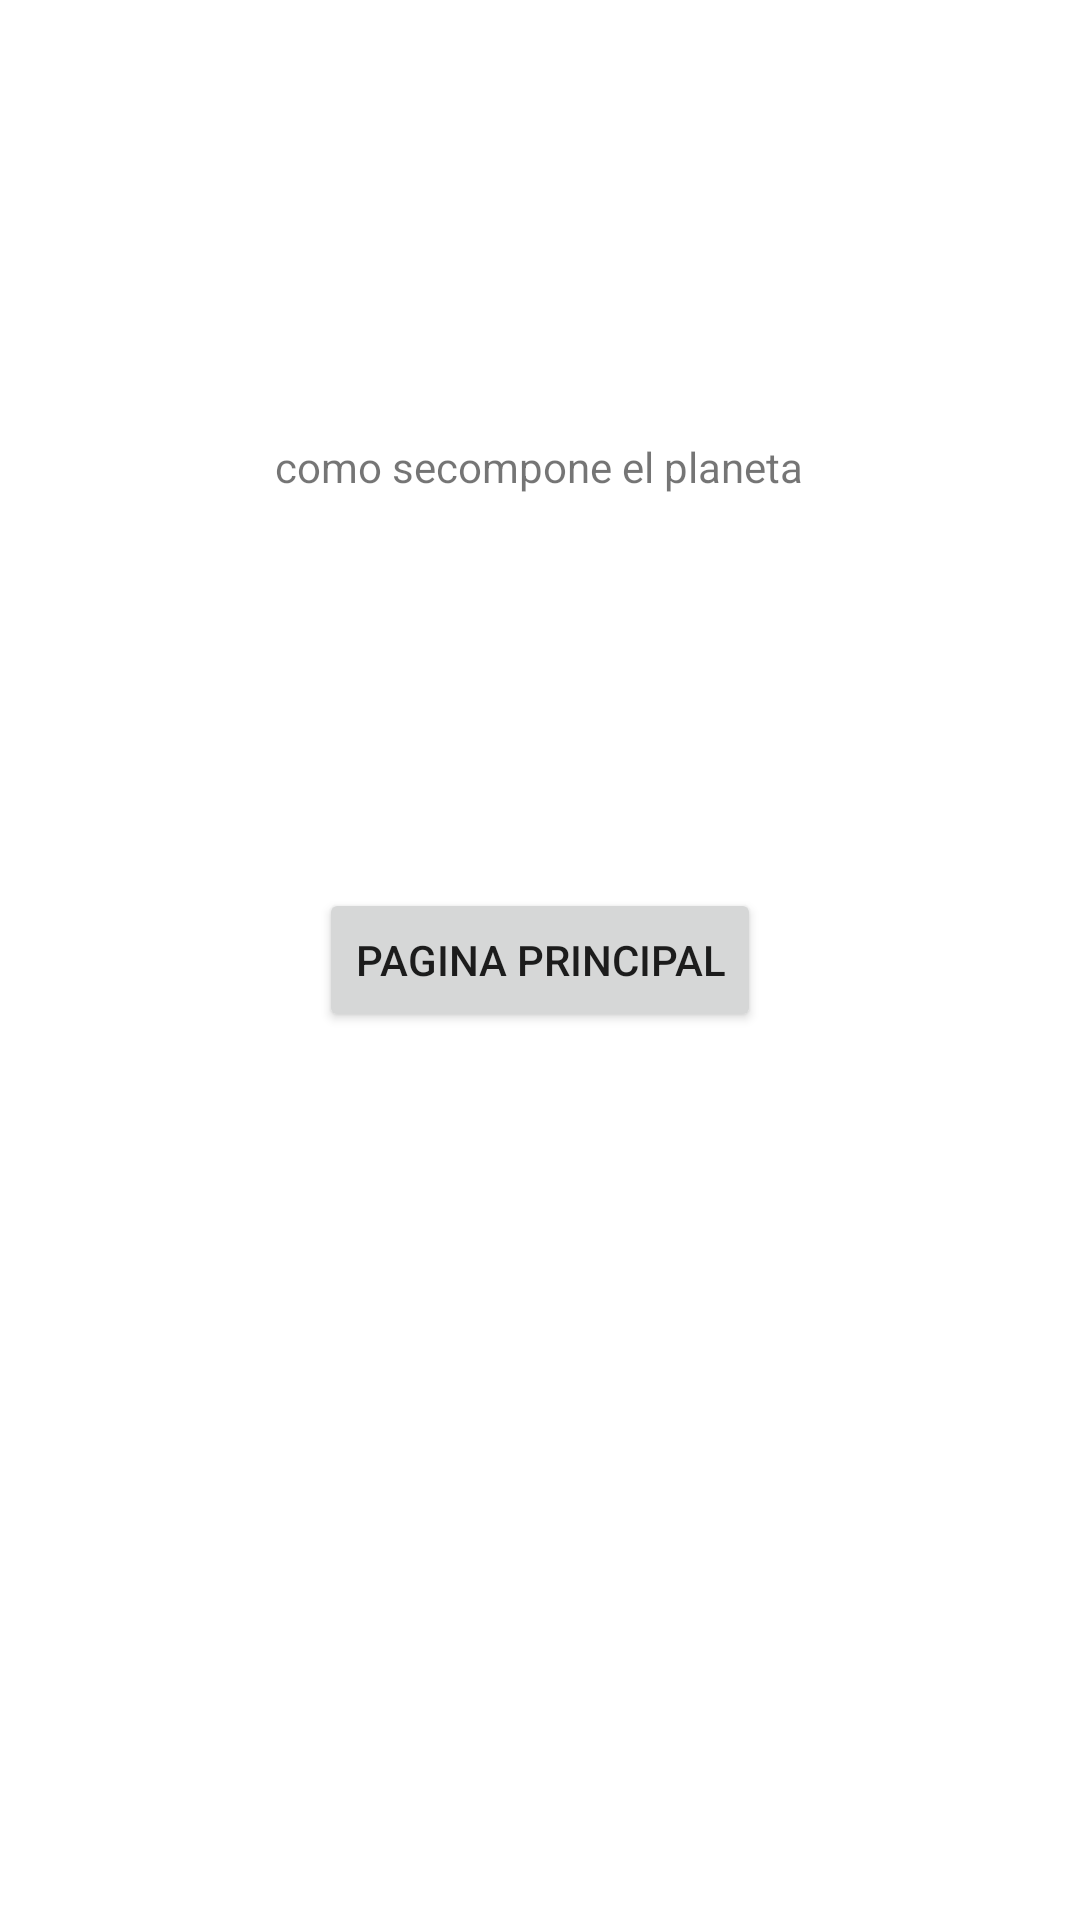

Here is an Android app screen rendered from its layout file. Give the layout XML and the strings, colors and styles it references.
<!-- AndroidManifest.xml: application theme Theme.PracticaPlanetas -->
<!-- res/layout/activity_informacion_p.xml -->
<?xml version="1.0" encoding="utf-8"?>
<androidx.constraintlayout.widget.ConstraintLayout xmlns:android="http://schemas.android.com/apk/res/android"
    xmlns:app="http://schemas.android.com/apk/res-auto"
    xmlns:tools="http://schemas.android.com/tools"
    android:layout_width="match_parent"
    android:layout_height="match_parent"
    tools:context=".informacionP">


    <TextView
        android:id="@+id/textView"
        android:layout_width="wrap_content"
        android:layout_height="wrap_content"
        android:text="como secompone el planeta"
        app:layout_constraintBottom_toBottomOf="parent"
        app:layout_constraintEnd_toEndOf="parent"
        app:layout_constraintHorizontal_bias="0.498"
        app:layout_constraintStart_toStartOf="parent"
        app:layout_constraintTop_toTopOf="parent"
        app:layout_constraintVertical_bias="0.235" />

    <Button
        android:id="@+id/button"
        android:layout_width="wrap_content"
        android:layout_height="wrap_content"
        android:text="pagina principal"
        app:layout_constraintBottom_toBottomOf="parent"
        app:layout_constraintEnd_toEndOf="parent"
        app:layout_constraintStart_toStartOf="parent"
        app:layout_constraintTop_toTopOf="parent" />
</androidx.constraintlayout.widget.ConstraintLayout>
<!-- resources referenced by this layout -->
<resources>
  <style name="Theme.PracticaPlanetas" parent="Theme.MaterialComponents.DayNight.DarkActionBar">
          
          <item name="colorPrimary">@color/purple_500</item>
          <item name="colorPrimaryVariant">@color/purple_700</item>
          <item name="colorOnPrimary">@color/white</item>
          
          <item name="colorSecondary">@color/teal_200</item>
          <item name="colorSecondaryVariant">@color/teal_700</item>
          <item name="colorOnSecondary">@color/black</item>
          
          <item name="android:statusBarColor" tools:targetApi="l">?attr/colorPrimaryVariant</item>
          
      </style>
  <!-- not gathered from this repository: default colours our renderer supplied (Android Studio template values) -->
  <color name="purple_500">#FF6200EE</color>
  <color name="purple_700">#FF3700B3</color>
  <color name="teal_200">#FF03DAC5</color>
  <color name="teal_700">#FF018786</color>
  <color name="black">#FF000000</color>
  <color name="white">#FFFFFFFF</color>
</resources>
